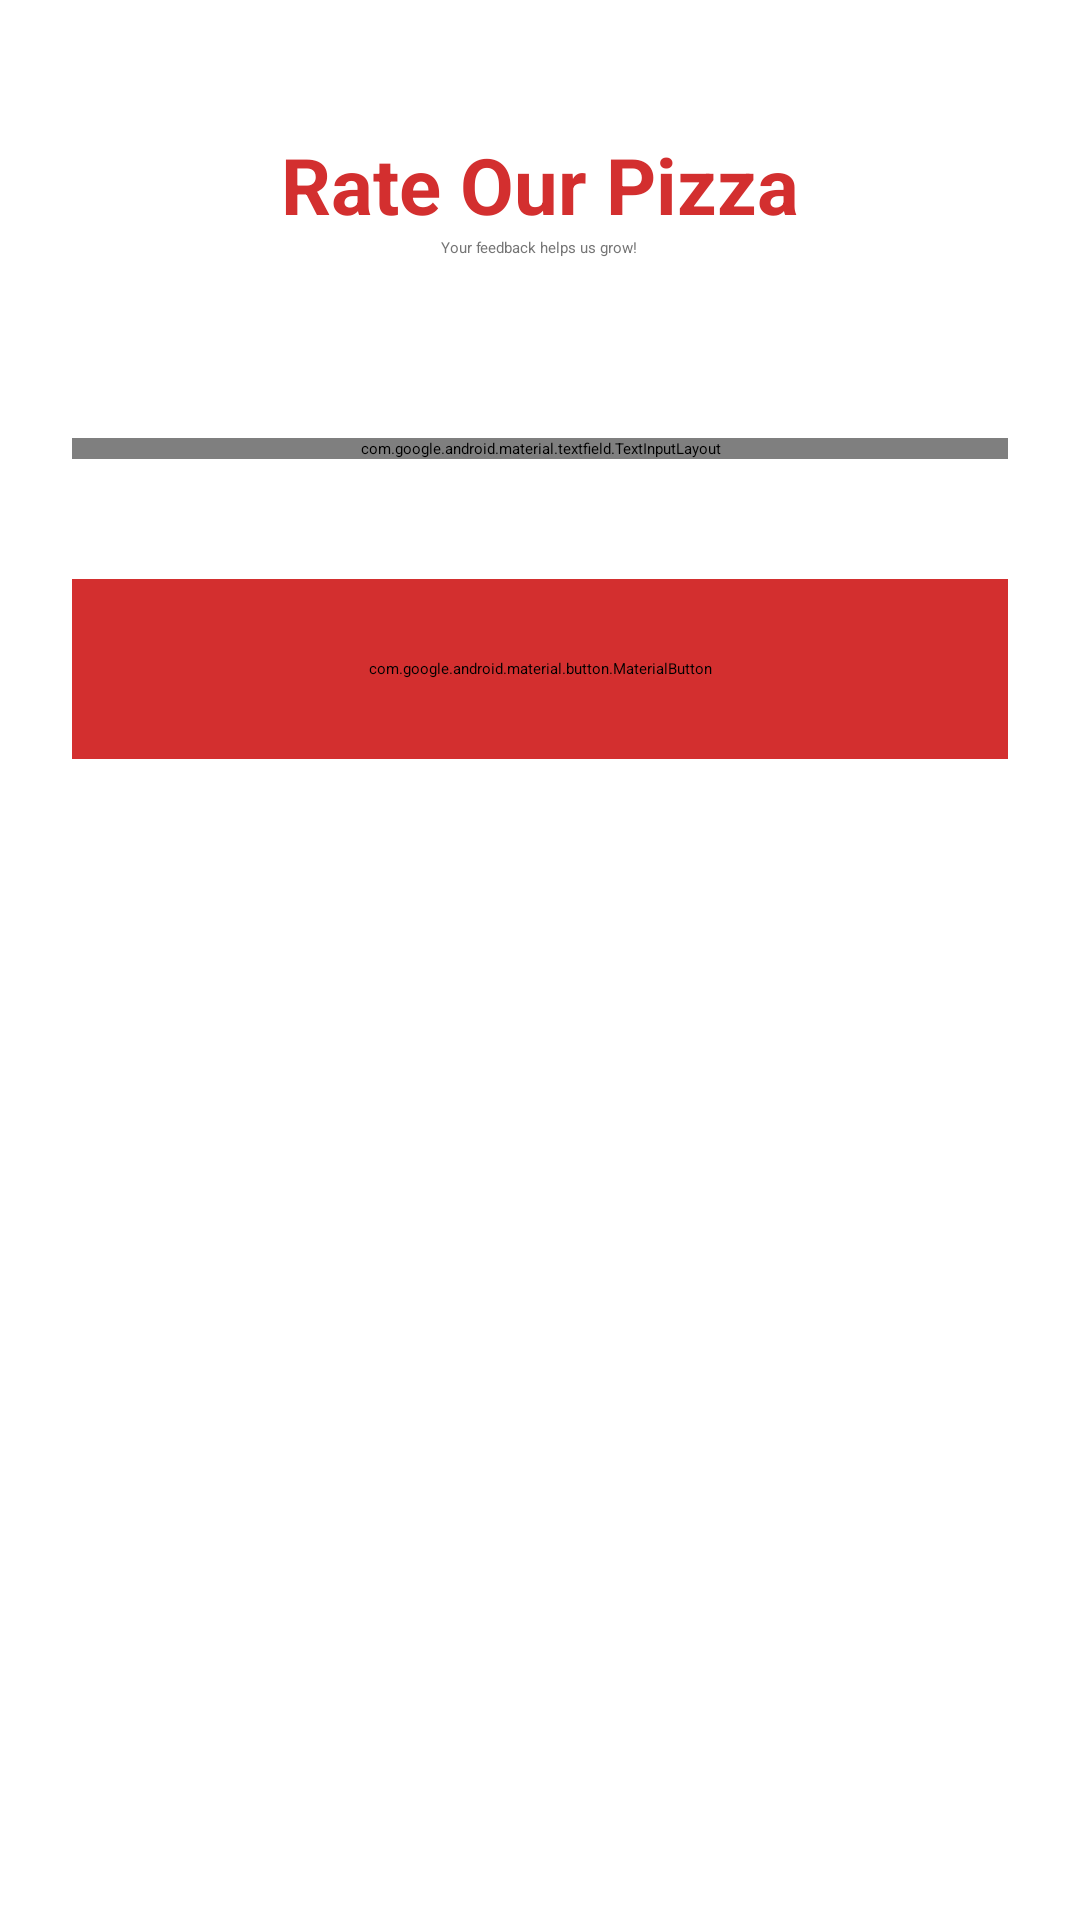

Write the Android layout XML for this screen, with the resource values it uses.
<!-- AndroidManifest.xml: application theme Theme.Pizzeria -->
<!-- res/layout/content_feedback.xml -->
<?xml version="1.0" encoding="utf-8"?>
<LinearLayout xmlns:android="http://schemas.android.com/apk/res/android"
    xmlns:app="http://schemas.android.com/apk/res-auto"
    android:layout_width="match_parent"
    android:layout_height="match_parent"
    android:orientation="vertical"
    android:padding="24dp"
    android:background="#FFFFFF"
    android:gravity="center_horizontal">

    <TextView
        android:layout_width="wrap_content"
        android:layout_height="wrap_content"
        android:text="Rate Our Pizza"
        android:textSize="26sp"
        android:textStyle="bold"
        android:textColor="#D32F2F"
        android:layout_marginTop="20dp"/>

    <TextView
        android:layout_width="wrap_content"
        android:layout_height="wrap_content"
        android:text="Your feedback helps us grow!"
        android:textColor="#757575"
        android:layout_marginBottom="30dp"/>

    <RatingBar
        android:id="@+id/ratingBar"
        android:layout_width="wrap_content"
        android:layout_height="wrap_content"
        android:numStars="5"
        android:stepSize="1.0"
        android:progressTint="#FFC107" />

    <com.google.android.material.textfield.TextInputLayout
        android:layout_width="match_parent"
        android:layout_height="wrap_content"
        android:layout_marginTop="30dp"
        style="@style/Widget.MaterialComponents.TextInputLayout.OutlinedBox"
        app:boxStrokeColor="#D32F2F"
        app:hintTextColor="#D32F2F">

        <com.google.android.material.textfield.TextInputEditText
            android:id="@+id/etFeedbackText"
            android:layout_width="match_parent"
            android:layout_height="150dp"
            android:hint="Tell us what you liked..."
            android:gravity="top"
            android:inputType="textMultiLine" />
    </com.google.android.material.textfield.TextInputLayout>

    <com.google.android.material.button.MaterialButton
        android:id="@+id/btnSubmitFeedback"
        android:layout_width="match_parent"
        android:layout_height="60dp"
        android:layout_marginTop="40dp"
        android:text="Submit Review"
        android:textSize="16sp"
        android:backgroundTint="#D32F2F"
        app:cornerRadius="15dp" />

</LinearLayout>
<!-- resources referenced by this layout -->
<resources>
  <style name="Theme.Pizzeria" parent="Base.Theme.Pizzeria">
          
          <item name="android:navigationBarColor">@android:color/transparent</item>
          <item name="android:statusBarColor">@android:color/transparent</item>
          <item name="android:windowLightStatusBar">?attr/isLightTheme</item>
      </style>
</resources>
